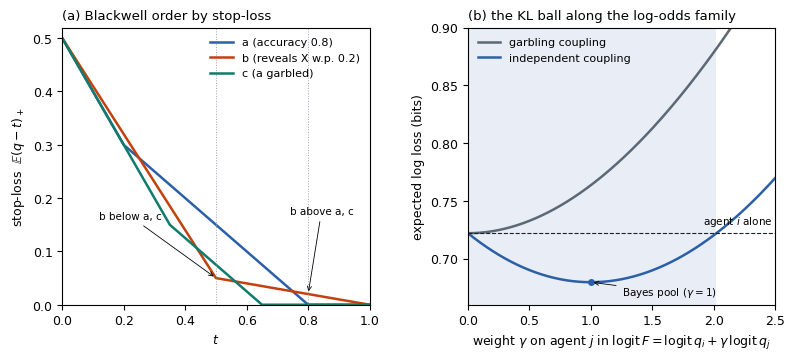

The script that saved this image:
"""fig_agents.py -- figure for the companion note "Pooling Informed Agents".
(a) stop-loss transforms t -> E(q - t)+ of agents a, b, c (Example 3): c lies below a, b crosses both.
(b) expected log loss of the log-odds pool logit F = logit q_i + gamma * logit q_j against gamma, for the two couplings of Example 5;
    the shaded band is the set of gamma for which the pool is at least as good as agent i alone (the KL ball along this family).
Output: figs/fig_agents.pdf
"""
import math, itertools, os
import numpy as np
import matplotlib
matplotlib.use("Agg")
import matplotlib.pyplot as plt

laws = {"a (accuracy 0.8)": {0.2: 0.5, 0.8: 0.5},
        "b (reveals X w.p. 0.2)": {0.0: 0.1, 0.5: 0.8, 1.0: 0.1},
        "c (a garbled)": {0.35: 0.5, 0.65: 0.5}}
cols = {"a (accuracy 0.8)": "#2b5fa8", "b (reveals X w.p. 0.2)": "#c2410c", "c (a garbled)": "#0f7b6c"}
lg = lambda p: math.log(p / (1 - p)); sg = lambda z: 1 / (1 + math.exp(-z))

def loss_bits(gam, coupling):
    L = 0.0
    for x, a, b in itertools.product((0, 1), repeat=3):
        pa = 0.8 if a == x else 0.2
        pb = (0.75 if b == a else 0.25) if coupling == "garbling" else (0.65 if b == x else 0.35)
        p = 0.5 * pa * pb; qi = 0.8 if a else 0.2; qj = 0.65 if b else 0.35
        F = sg(lg(qi) + gam * lg(qj)); L += p * -math.log2(F if x else 1 - F)
    return L

plt.rcParams.update({"font.family": "DejaVu Sans", "font.size": 9})
fig, (ax1, ax2) = plt.subplots(1, 2, figsize=(9.2, 3.6), gridspec_kw={"wspace": 0.32})
t = np.linspace(0, 1, 401)
for k, law in laws.items():
    ax1.plot(t, [sum(m * max(q - s, 0) for q, m in law.items()) for s in t], color=cols[k], lw=1.8, label=k)
ax1.set_xlabel("$t$"); ax1.set_ylabel(r"stop-loss  $\mathbb{E}(q-t)_+$"); ax1.set_xlim(0, 1); ax1.set_ylim(0, 0.52)
ax1.set_title("(a) Blackwell order by stop-loss", fontsize=9.5, loc="left")
ax1.legend(frameon=False, fontsize=8, loc="upper right")
for s in (0.5, 0.8): ax1.axvline(s, color="#9aa6b2", lw=0.7, ls=":")
ax1.annotate("b below a, c", xy=(0.5, 0.05), xytext=(0.12, 0.16), fontsize=7.5, arrowprops=dict(arrowstyle="->", lw=0.6))
ax1.annotate("b above a, c", xy=(0.8, 0.02), xytext=(0.74, 0.17), fontsize=7.5, arrowprops=dict(arrowstyle="->", lw=0.6))

g = np.linspace(0, 2.5, 251)
base = loss_bits(0, "independent")
for coupling, col in (("garbling", "#5b6876"), ("independent", "#2b5fa8")):
    ax2.plot(g, [loss_bits(x, coupling) for x in g], color=col, lw=1.8, label=f"{coupling} coupling")
ind = np.array([loss_bits(x, "independent") for x in g])
ax2.fill_between(g, 0.66, 0.90, where=ind <= base + 1e-12, color="#2b5fa8", alpha=0.10, lw=0)
ax2.axhline(base, color="#18222d", lw=0.8, ls="--"); ax2.text(2.48, base + 0.004, "agent $i$ alone", ha="right", va="bottom", fontsize=7.5)
ax2.plot([1], [loss_bits(1, "independent")], "o", color="#2b5fa8", ms=4)
ax2.annotate("Bayes pool ($\\gamma=1$)", xy=(1, loss_bits(1, "independent")), xytext=(1.25, 0.668), fontsize=7.5,
             arrowprops=dict(arrowstyle="->", lw=0.6))
ax2.set_xlabel(r"weight $\gamma$ on agent $j$ in $\mathrm{logit}\,F=\mathrm{logit}\,q_i+\gamma\,\mathrm{logit}\,q_j$")
ax2.set_ylabel("expected log loss (bits)"); ax2.set_xlim(0, 2.5); ax2.set_ylim(0.66, 0.90)
ax2.set_title("(b) the KL ball along the log-odds family", fontsize=9.5, loc="left")
ax2.legend(frameon=False, fontsize=8, loc="upper left")
os.makedirs("figs", exist_ok=True)
fig.savefig("figs/fig_agents.pdf", bbox_inches="tight"); fig.savefig("figs/fig_agents.png", dpi=150, bbox_inches="tight")
inside = g[ind <= base + 1e-12]
print(f"wrote figs/fig_agents.pdf; independent coupling: pool beats i for gamma in ({inside[inside > 0].min():.2f}, {inside.max():.2f})")
